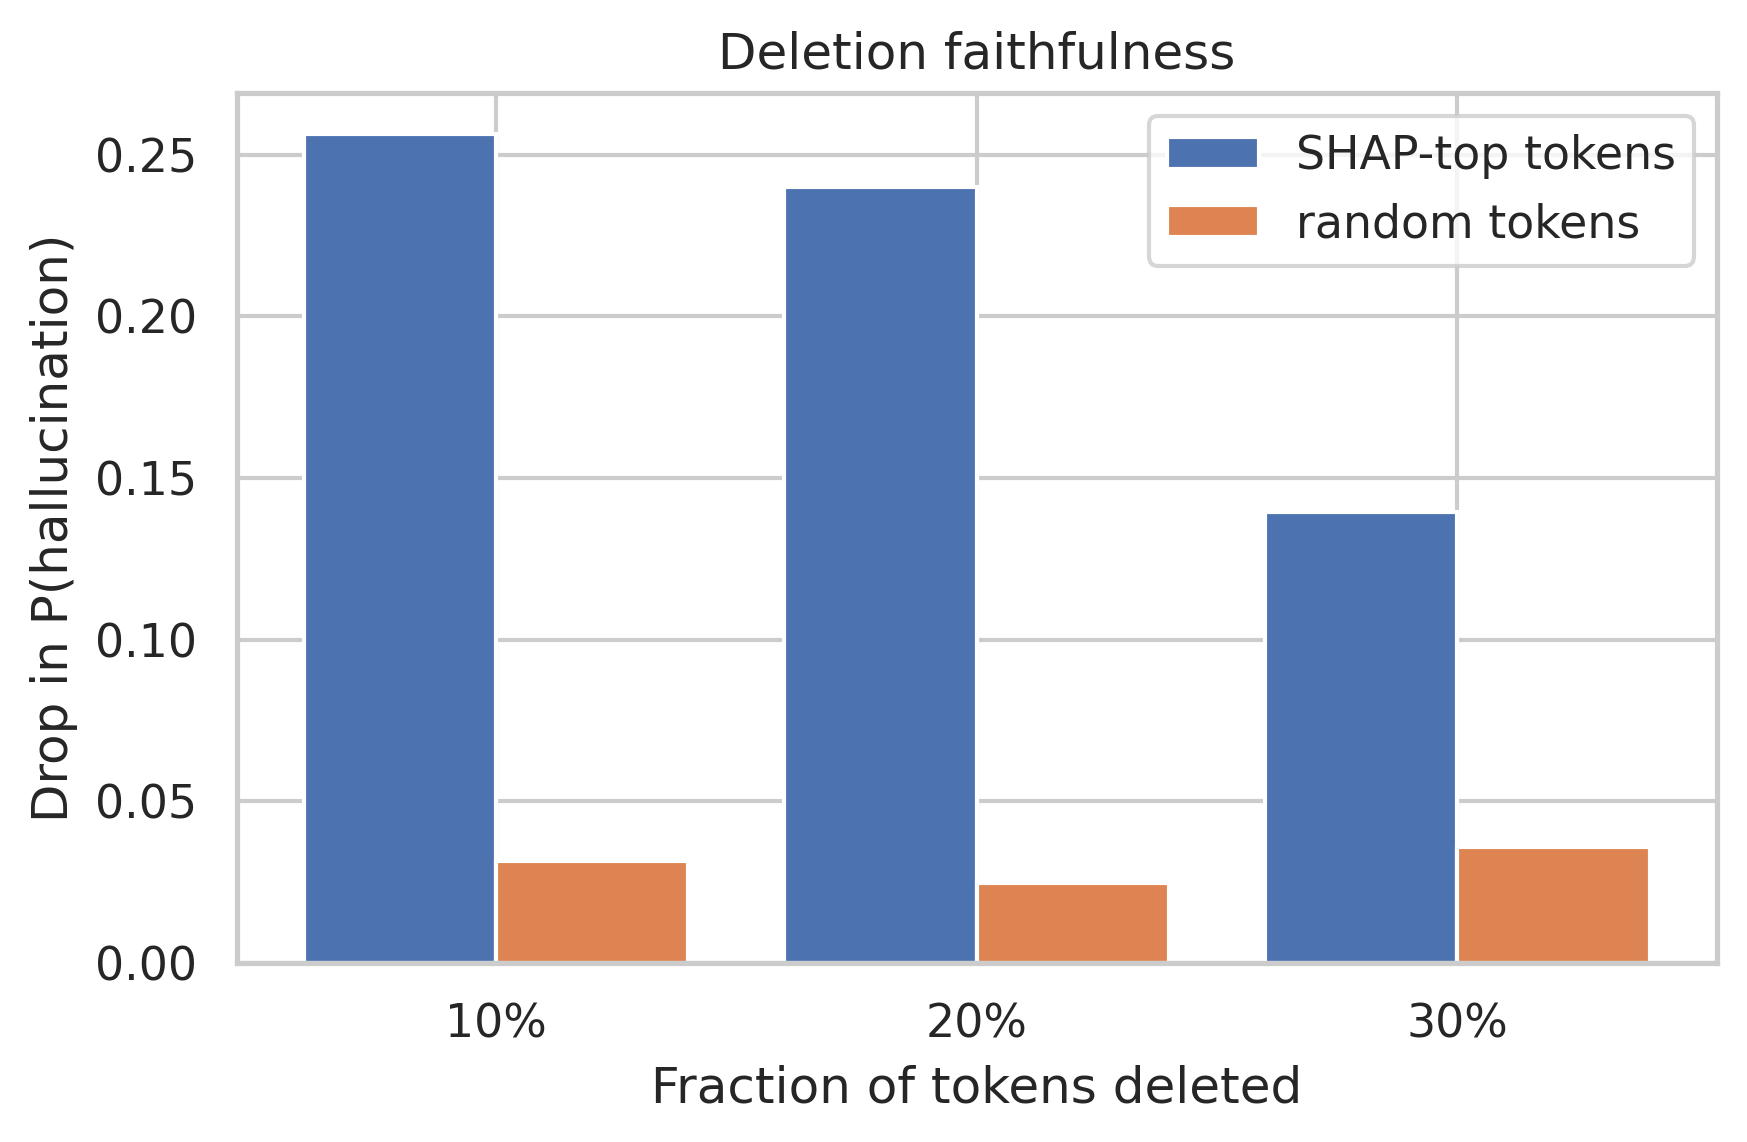

Values plotted in this chart, from the file beside it:
delete_fraction, n, mean_drop_SHAP, mean_drop_random, wilcoxon_p(one-sided)
0.1, 49, 0.2563, 0.0316, 0.0008725
0.2, 49, 0.2402, 0.02474, 0.00923
0.3, 49, 0.1394, 0.03585, 0.03422
